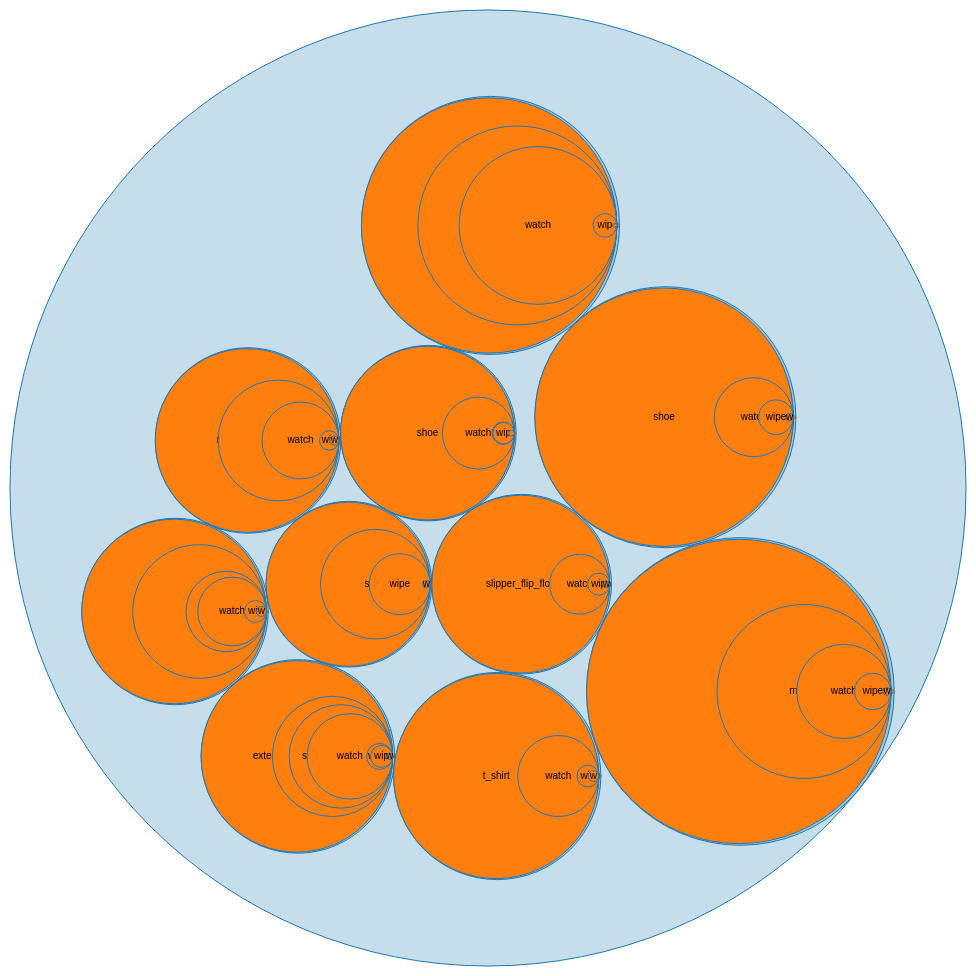
D3 v3 page, settled after 480 driven frames (8 s of simulated time); the page loaded 1 data file(s).



var diameter = 960,
    format = d3.format(",d");

var pack = d3.layout.pack()
    .size([diameter - 4, diameter - 4])
    .value(function(d) { return d.size; });

var svg = d3.select("body").append("svg")
    .attr("width", diameter)
    .attr("height", diameter)
  .append("g")
    .attr("transform", "translate(2,2)");

d3.json("ClusterMAPData_big.json", function(error, root) {
  var node = svg.datum(root).selectAll(".node")
      .data(pack.nodes)
    .enter().append("g")
      .attr("class", function(d) { return d.children ? "node" : "leaf node"; })
      .attr("transform", function(d) { return "translate(" + d.x + "," + d.y + ")"; });

  node.append("title")
      .text(function(d) { return d.name + (d.children ? "" : ": " + format(d.size)); });

  node.append("circle")
      .attr("r", function(d) { return d.r; });

  node.filter(function(d) { return !d.children; }).append("text")
      .attr("dy", ".3em")
      .style("text-anchor", "middle")
      .text(function(d) { return d.name.substring(0, d.r / 3); });
});

d3.select(self.frameElement).style("height", diameter + "px");



### data: ClusterMAPData_big.json
{
 "name": "MAIN START",
 "children": [
  {
   "name": "Cluster-1",
   "children": [
    "{... 2 keys}",
    "{... 2 keys}",
    "{... 2 keys}",
    "{... 2 keys}",
    "{... 2 keys}",
    "{... 2 keys}",
    "{... 2 keys}",
    "{... 2 keys}",
    "... 523 more items"
   ]
  },
  {
   "name": "Cluster-2",
   "children": [
    "{... 2 keys}",
    "{... 2 keys}",
    "{... 2 keys}",
    "{... 2 keys}",
    "{... 2 keys}",
    "{... 2 keys}",
    "{... 2 keys}",
    "{... 2 keys}",
    "... 523 more items"
   ]
  },
  {
   "name": "Cluster-3",
   "children": [
    "{... 2 keys}",
    "{... 2 keys}",
    "{... 2 keys}",
    "{... 2 keys}",
    "{... 2 keys}",
    "{... 2 keys}",
    "{... 2 keys}",
    "{... 2 keys}",
    "... 523 more items"
   ]
  },
  {
   "name": "Cluster-4",
   "children": [
    "{... 2 keys}",
    "{... 2 keys}",
    "{... 2 keys}",
    "{... 2 keys}",
    "{... 2 keys}",
    "{... 2 keys}",
    "{... 2 keys}",
    "{... 2 keys}",
    "... 523 more items"
   ]
  },
  {
   "name": "Cluster-5",
   "children": [
    "{... 2 keys}",
    "{... 2 keys}",
    "{... 2 keys}",
    "{... 2 keys}",
    "{... 2 keys}",
    "{... 2 keys}",
    "{... 2 keys}",
    "{... 2 keys}",
    "... 523 more items"
   ]
  },
  {
   "name": "Cluster-6",
   "children": [
    "{... 2 keys}",
    "{... 2 keys}",
    "{... 2 keys}",
    "{... 2 keys}",
    "{... 2 keys}",
    "{... 2 keys}",
    "{... 2 keys}",
    "{... 2 keys}",
    "... 523 more items"
   ]
  },
  {
   "name": "Cluster-7",
   "children": [
    "{... 2 keys}",
    "{... 2 keys}",
    "{... 2 keys}",
    "{... 2 keys}",
    "{... 2 keys}",
    "{... 2 keys}",
    "{... 2 keys}",
    "{... 2 keys}",
    "... 523 more items"
   ]
  },
  {
   "name": "Cluster-8",
   "children": [
    "{... 2 keys}",
    "{... 2 keys}",
    "{... 2 keys}",
    "{... 2 keys}",
    "{... 2 keys}",
    "{... 2 keys}",
    "{... 2 keys}",
    "{... 2 keys}",
    "... 523 more items"
   ]
  },
  "... 2 more items"
 ]
}